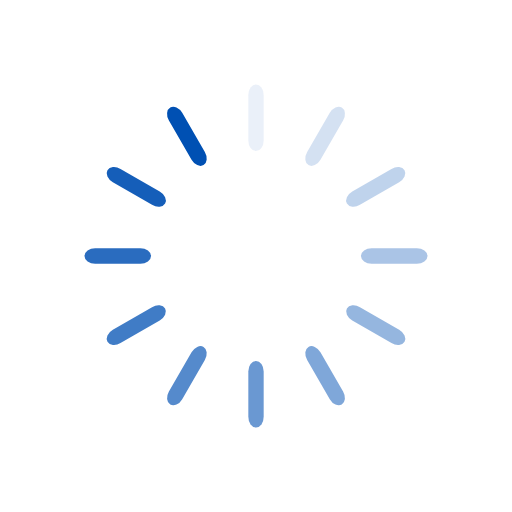
t = 0.00 s
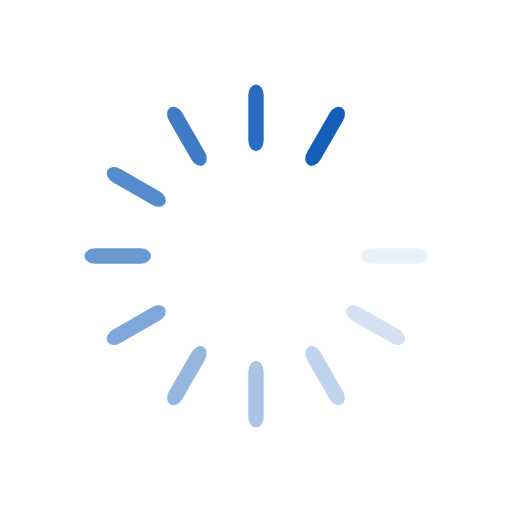
t = 0.29 s
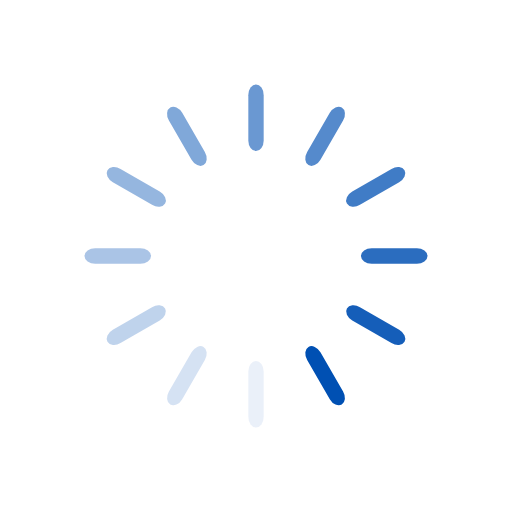
t = 0.58 s
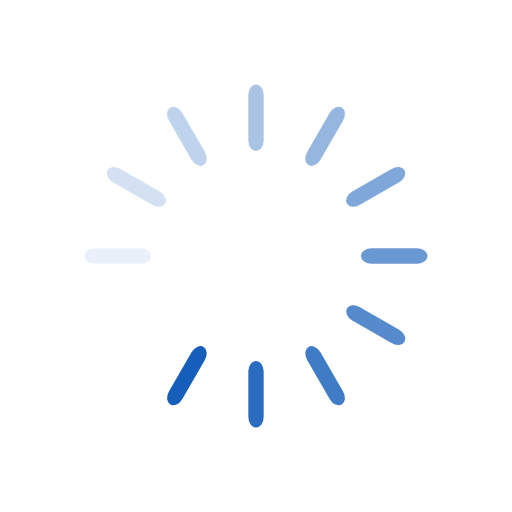
t = 0.86 s

The animated SVG that drew these frames (rendered in a browser with its animation timeline set to each time). Animation: 12 SMIL elements (animate=12); one cycle of 1.15 s, repeats indefinitely.

<?xml version="1.0" encoding="utf-8"?>
<svg xmlns="http://www.w3.org/2000/svg" xmlns:xlink="http://www.w3.org/1999/xlink" style="margin: auto; background: none; display: block; shape-rendering: auto;" width="223px" height="223px" viewBox="0 0 100 100" preserveAspectRatio="xMidYMid">
<g transform="rotate(0 50 50)">
  <rect x="48.5" y="16.5" rx="1.5" ry="2.08" width="3" height="13" fill="#0050b3">
    <animate attributeName="opacity" values="1;0" keyTimes="0;1" dur="1.1494252873563218s" begin="-1.053639846743295s" repeatCount="indefinite"></animate>
  </rect>
</g><g transform="rotate(30 50 50)">
  <rect x="48.5" y="16.5" rx="1.5" ry="2.08" width="3" height="13" fill="#0050b3">
    <animate attributeName="opacity" values="1;0" keyTimes="0;1" dur="1.1494252873563218s" begin="-0.9578544061302683s" repeatCount="indefinite"></animate>
  </rect>
</g><g transform="rotate(60 50 50)">
  <rect x="48.5" y="16.5" rx="1.5" ry="2.08" width="3" height="13" fill="#0050b3">
    <animate attributeName="opacity" values="1;0" keyTimes="0;1" dur="1.1494252873563218s" begin="-0.8620689655172414s" repeatCount="indefinite"></animate>
  </rect>
</g><g transform="rotate(90 50 50)">
  <rect x="48.5" y="16.5" rx="1.5" ry="2.08" width="3" height="13" fill="#0050b3">
    <animate attributeName="opacity" values="1;0" keyTimes="0;1" dur="1.1494252873563218s" begin="-0.7662835249042146s" repeatCount="indefinite"></animate>
  </rect>
</g><g transform="rotate(120 50 50)">
  <rect x="48.5" y="16.5" rx="1.5" ry="2.08" width="3" height="13" fill="#0050b3">
    <animate attributeName="opacity" values="1;0" keyTimes="0;1" dur="1.1494252873563218s" begin="-0.6704980842911877s" repeatCount="indefinite"></animate>
  </rect>
</g><g transform="rotate(150 50 50)">
  <rect x="48.5" y="16.5" rx="1.5" ry="2.08" width="3" height="13" fill="#0050b3">
    <animate attributeName="opacity" values="1;0" keyTimes="0;1" dur="1.1494252873563218s" begin="-0.574712643678161s" repeatCount="indefinite"></animate>
  </rect>
</g><g transform="rotate(180 50 50)">
  <rect x="48.5" y="16.5" rx="1.5" ry="2.08" width="3" height="13" fill="#0050b3">
    <animate attributeName="opacity" values="1;0" keyTimes="0;1" dur="1.1494252873563218s" begin="-0.47892720306513414s" repeatCount="indefinite"></animate>
  </rect>
</g><g transform="rotate(210 50 50)">
  <rect x="48.5" y="16.5" rx="1.5" ry="2.08" width="3" height="13" fill="#0050b3">
    <animate attributeName="opacity" values="1;0" keyTimes="0;1" dur="1.1494252873563218s" begin="-0.3831417624521073s" repeatCount="indefinite"></animate>
  </rect>
</g><g transform="rotate(240 50 50)">
  <rect x="48.5" y="16.5" rx="1.5" ry="2.08" width="3" height="13" fill="#0050b3">
    <animate attributeName="opacity" values="1;0" keyTimes="0;1" dur="1.1494252873563218s" begin="-0.2873563218390805s" repeatCount="indefinite"></animate>
  </rect>
</g><g transform="rotate(270 50 50)">
  <rect x="48.5" y="16.5" rx="1.5" ry="2.08" width="3" height="13" fill="#0050b3">
    <animate attributeName="opacity" values="1;0" keyTimes="0;1" dur="1.1494252873563218s" begin="-0.19157088122605365s" repeatCount="indefinite"></animate>
  </rect>
</g><g transform="rotate(300 50 50)">
  <rect x="48.5" y="16.5" rx="1.5" ry="2.08" width="3" height="13" fill="#0050b3">
    <animate attributeName="opacity" values="1;0" keyTimes="0;1" dur="1.1494252873563218s" begin="-0.09578544061302682s" repeatCount="indefinite"></animate>
  </rect>
</g><g transform="rotate(330 50 50)">
  <rect x="48.5" y="16.5" rx="1.5" ry="2.08" width="3" height="13" fill="#0050b3">
    <animate attributeName="opacity" values="1;0" keyTimes="0;1" dur="1.1494252873563218s" begin="0s" repeatCount="indefinite"></animate>
  </rect>
</g>
<!-- [ldio] generated by https://loading.io/ --></svg>
